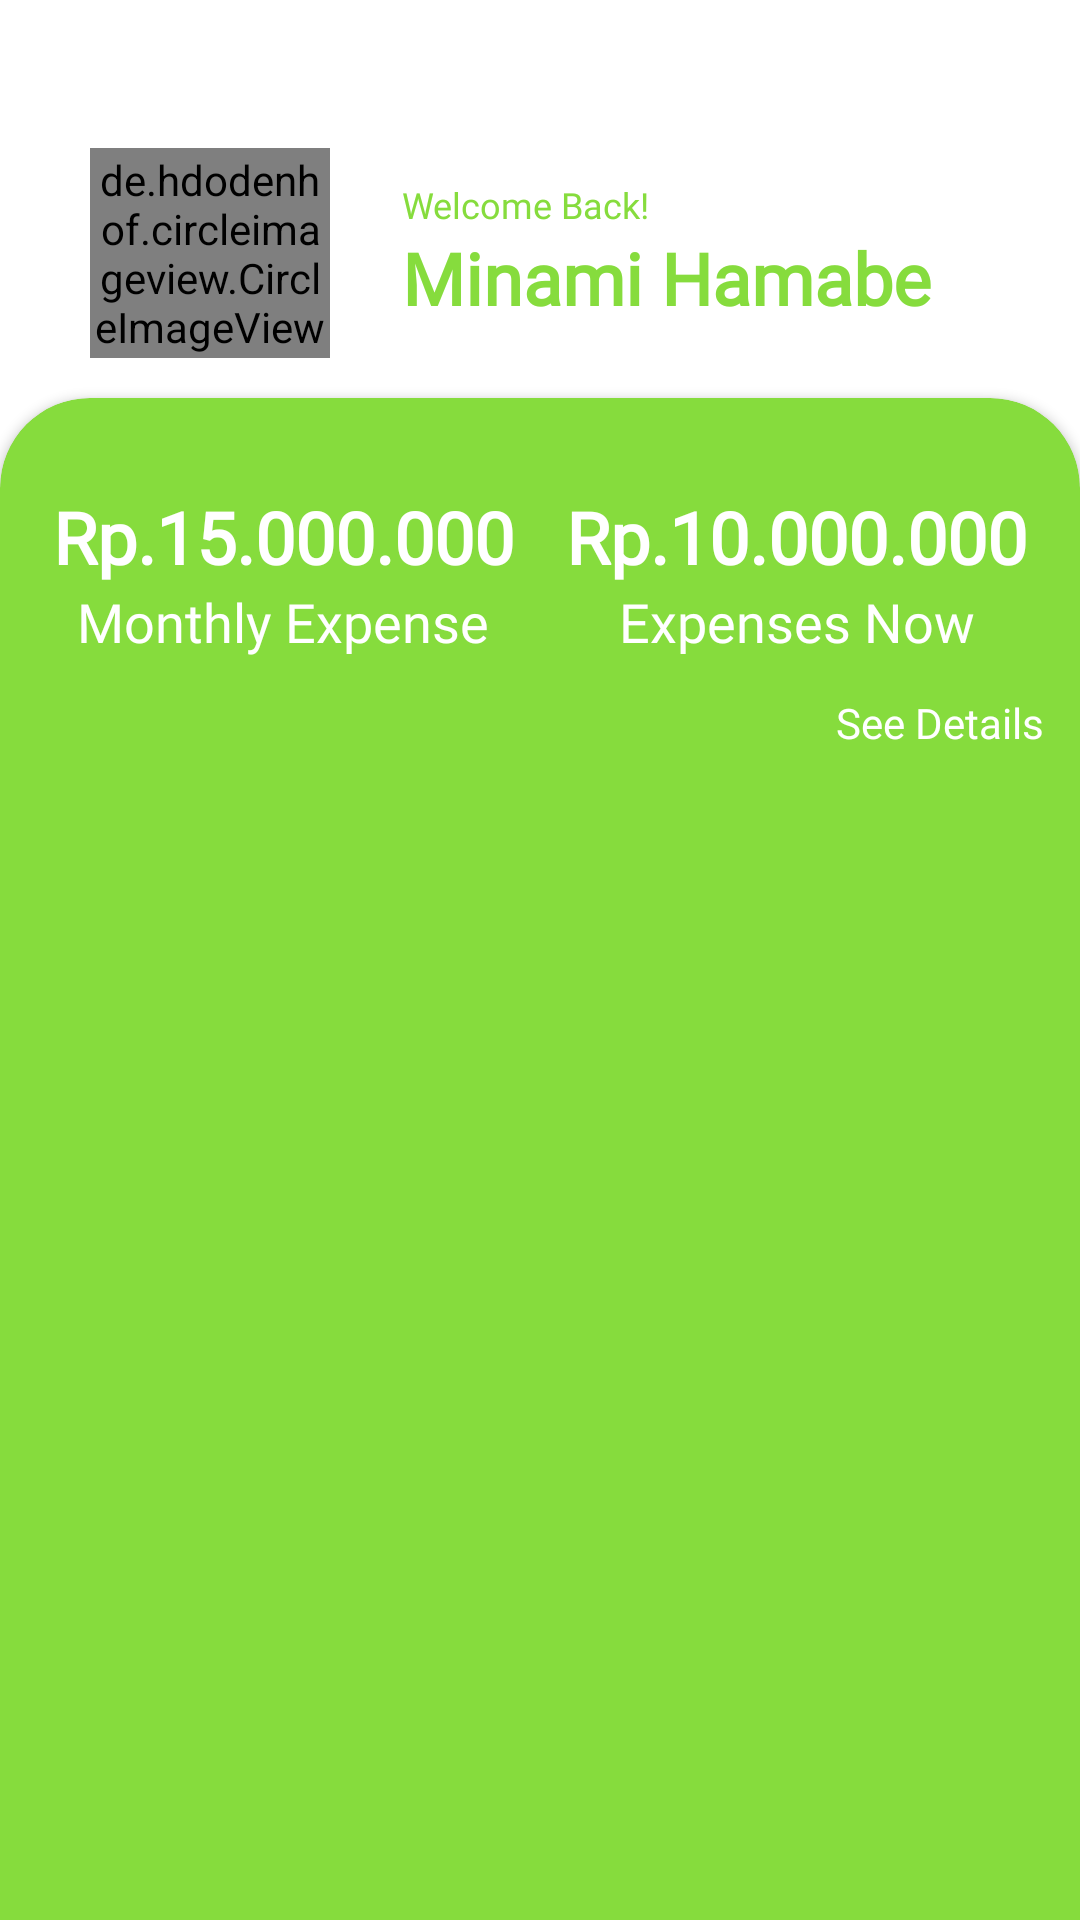

This screen was rendered from an Android layout file. Write that file and the resources it references.
<!-- AndroidManifest.xml: application theme Theme.FinancialTracking -->
<!-- res/layout/activity_home.xml -->
<?xml version="1.0" encoding="utf-8"?>
<androidx.constraintlayout.widget.ConstraintLayout xmlns:android="http://schemas.android.com/apk/res/android"
    xmlns:app="http://schemas.android.com/apk/res-auto"
    xmlns:tools="http://schemas.android.com/tools"
    android:layout_width="match_parent"
    android:layout_height="match_parent"
    android:background="@color/white"
    tools:context=".ui.home.HomeActivity">

    <ImageView
        android:layout_width="40dp"
        android:layout_height="40dp"
        android:background="@drawable/bg_btn_green"
        android:padding="7dp"
        android:layout_marginEnd="12dp"
        android:layout_marginTop="20dp"
        android:src="@drawable/ic_baseline_notifications_24"
        app:layout_constraintEnd_toEndOf="parent"
        app:layout_constraintTop_toTopOf="parent" />

    <de.hdodenhof.circleimageview.CircleImageView
        android:id="@+id/circleImageView"
        android:layout_width="80dp"
        android:layout_height="70dp"
        android:layout_marginStart="30dp"
        android:src="@drawable/fanny_photo"
        app:layout_constraintBottom_toBottomOf="@+id/tv_name"
        app:layout_constraintStart_toStartOf="parent"
        app:layout_constraintTop_toTopOf="@+id/tv_label" />

    <TextView
        android:id="@+id/tv_label"
        style="@style/textGreen16sp"
        android:layout_width="wrap_content"
        android:layout_height="wrap_content"
        android:layout_marginStart="24dp"
        android:layout_marginTop="60dp"
        android:text="Welcome Back!"
        app:layout_constraintStart_toEndOf="@+id/circleImageView"
        app:layout_constraintTop_toTopOf="parent" />

    <TextView
        android:id="@+id/tv_name"
        style="@style/textGreenBold24sp"
        android:layout_width="0dp"
        android:layout_height="wrap_content"
        android:layout_marginStart="24dp"
        android:layout_marginEnd="30dp"
        android:text="Minami Hamabe"
        app:layout_constraintEnd_toEndOf="parent"
        app:layout_constraintStart_toEndOf="@+id/circleImageView"
        app:layout_constraintTop_toBottomOf="@+id/tv_label" />

    <androidx.cardview.widget.CardView
        android:id="@+id/cardView2"
        android:layout_width="match_parent"
        android:layout_height="0dp"
        android:layout_marginTop="24dp"
        android:layout_marginBottom="-30dp"
        android:backgroundTint="@color/green"
        app:cardCornerRadius="30dp"
        app:layout_constraintBottom_toBottomOf="parent"
        app:layout_constraintEnd_toEndOf="parent"
        app:layout_constraintStart_toStartOf="parent"
        app:layout_constraintTop_toBottomOf="@+id/tv_name">

        <androidx.constraintlayout.widget.ConstraintLayout
            android:layout_width="match_parent"
            android:layout_height="match_parent">

            <TextView
                android:id="@+id/tv_income"
                style="@style/textWhiteBold24sp"
                android:layout_width="wrap_content"
                android:layout_height="wrap_content"
                android:layout_marginTop="30dp"
                android:text="Rp.15.000.000"
                app:layout_constraintEnd_toStartOf="@+id/tv_expense"
                app:layout_constraintHorizontal_bias="0.5"
                app:layout_constraintStart_toStartOf="parent"
                app:layout_constraintTop_toTopOf="parent" />

            <TextView
                android:id="@+id/tv_label_income"
                style="@style/textWhite18sp"
                android:layout_width="wrap_content"
                android:layout_height="wrap_content"
                android:text="Monthly Expense"
                app:layout_constraintEnd_toEndOf="@+id/tv_income"
                app:layout_constraintStart_toStartOf="@+id/tv_income"
                app:layout_constraintTop_toBottomOf="@+id/tv_income" />

            <TextView
                android:id="@+id/tv_expense"
                style="@style/textWhiteBold24sp"
                android:layout_width="wrap_content"
                android:layout_height="wrap_content"
                android:layout_marginTop="30dp"
                android:text="Rp.10.000.000"
                app:layout_constraintEnd_toEndOf="parent"
                app:layout_constraintHorizontal_bias="0.5"
                app:layout_constraintStart_toEndOf="@+id/tv_income"
                app:layout_constraintTop_toTopOf="parent" />

            <TextView
                android:id="@+id/tv_label_expense"
                style="@style/textWhite18sp"
                android:layout_width="wrap_content"
                android:layout_height="wrap_content"
                android:text="Expenses Now"
                app:layout_constraintEnd_toEndOf="@+id/tv_expense"
                app:layout_constraintStart_toStartOf="@+id/tv_expense"
                app:layout_constraintTop_toBottomOf="@+id/tv_expense" />

            <TextView
                android:id="@+id/tv_see_details"
                style="@style/textWhite14sp"
                android:layout_width="wrap_content"
                android:layout_height="wrap_content"
                android:layout_marginTop="12dp"
                android:layout_marginEnd="12dp"
                android:text="See Details"
                app:layout_constraintEnd_toEndOf="parent"
                app:layout_constraintTop_toBottomOf="@+id/tv_label_expense" />

            <androidx.recyclerview.widget.RecyclerView
                android:id="@+id/rv_tracking"
                android:layout_width="match_parent"
                android:layout_height="0dp"
                android:layout_marginTop="8dp"
                android:layout_marginBottom="30dp"
                android:clipToPadding="false"
                app:layoutManager="androidx.recyclerview.widget.LinearLayoutManager"
                app:layout_constraintBottom_toBottomOf="parent"
                app:layout_constraintEnd_toEndOf="parent"
                app:layout_constraintStart_toStartOf="parent"
                app:layout_constraintTop_toBottomOf="@+id/tv_see_details"
                tools:listitem="@layout/item_tracking" />

        </androidx.constraintlayout.widget.ConstraintLayout>
    </androidx.cardview.widget.CardView>

</androidx.constraintlayout.widget.ConstraintLayout>
<!-- res/layout/item_tracking.xml (included above) -->
<?xml version="1.0" encoding="utf-8"?>
<androidx.cardview.widget.CardView xmlns:android="http://schemas.android.com/apk/res/android"
    android:layout_width="match_parent"
    android:layout_height="wrap_content"
    xmlns:app="http://schemas.android.com/apk/res-auto"
    android:layout_marginTop="8dp"
    android:layout_marginEnd="8dp"
    android:layout_marginStart="8dp"
    android:layout_marginBottom="8dp"
    app:cardCornerRadius="10dp">

    <androidx.constraintlayout.widget.ConstraintLayout
        android:layout_width="match_parent"
        android:layout_height="wrap_content">

        <ImageView
            android:id="@+id/iv_spend"
            android:layout_width="30dp"
            android:layout_height="30dp"
            android:layout_marginTop="8dp"
            android:layout_marginStart="8dp"
            android:layout_marginBottom="8dp"
            android:background="@drawable/bg_btn_green"
            android:padding="3dp"
            android:src="@drawable/ic_baseline_north_east_24"
            app:layout_constraintBottom_toBottomOf="parent"
            app:layout_constraintStart_toStartOf="parent"
            app:layout_constraintTop_toTopOf="parent" />

        <TextView
            android:id="@+id/tv_price"
            style="@style/textGreen16sp"
            android:layout_width="wrap_content"
            android:layout_height="wrap_content"
            android:layout_marginStart="8dp"
            android:text="Rp.50.000"
            app:layout_constraintStart_toEndOf="@+id/iv_spend"
            app:layout_constraintTop_toTopOf="@+id/iv_spend" />

        <TextView
            android:id="@+id/tv_detail"
            style="@style/textGreen16sp"
            android:layout_width="0dp"
            android:layout_height="wrap_content"
            android:layout_marginStart="8dp"
            android:layout_marginTop="5dp"
            android:layout_marginEnd="8dp"
            android:text="Arabica Coffee, Starbucks"
            app:layout_constraintBottom_toBottomOf="@+id/iv_spend"
            app:layout_constraintEnd_toEndOf="parent"
            app:layout_constraintStart_toEndOf="@+id/iv_spend"
            app:layout_constraintTop_toBottomOf="@+id/tv_price" />

        <TextView
            android:id="@+id/tv_tanggal"
            style="@style/textGreen16sp"
            android:layout_width="wrap_content"
            android:layout_height="wrap_content"
            android:layout_marginTop="5dp"
            android:layout_marginEnd="5dp"
            android:text="12-01-2022"
            app:layout_constraintEnd_toEndOf="parent"
            app:layout_constraintTop_toTopOf="parent" />

    </androidx.constraintlayout.widget.ConstraintLayout>

</androidx.cardview.widget.CardView>
<!-- resources referenced by this layout -->
<resources>
  <color name="green">#86DC3D</color>
  <color name="white">#FFFFFFFF</color>
  <style name="textGreen16sp">
          <item name="android:textColor">@color/green</item>
          <item name="android:fontFamily">@font/poppins_medium</item>
          <item name="android:textSize">12sp</item>
      </style>
  <style name="textGreenBold24sp">
          <item name="android:textColor">@color/green</item>
          <item name="android:fontFamily">@font/poppins_medium</item>
          <item name="android:textStyle">bold</item>
          <item name="android:textSize">24sp</item>
      </style>
  <style name="textWhite14sp">
          <item name="android:textColor">@color/white</item>
          <item name="android:fontFamily">@font/poppins_medium</item>
          <item name="android:textSize">14sp</item>
      </style>
  <style name="textWhite18sp">
          <item name="android:textColor">@color/white</item>
          <item name="android:fontFamily">@font/poppins_medium</item>
          <item name="android:textSize">18sp</item>
      </style>
  <style name="textWhiteBold24sp">
          <item name="android:textColor">@color/white</item>
          <item name="android:fontFamily">@font/poppins_medium</item>
          <item name="android:textStyle">bold</item>
          <item name="android:textSize">24sp</item>
      </style>
  <style name="Theme.FinancialTracking" parent="Theme.MaterialComponents.DayNight.NoActionBar">
          
          <item name="colorPrimary">@color/purple_500</item>
          <item name="colorPrimaryVariant">@color/purple_700</item>
          <item name="colorOnPrimary">@color/white</item>
          
          <item name="colorSecondary">@color/teal_200</item>
          <item name="colorSecondaryVariant">@color/teal_700</item>
          <item name="colorOnSecondary">@color/black</item>
          
          <item name="android:statusBarColor" tools:targetApi="l">@color/green</item>
          
      </style>
  <color name="purple_500">#FF6200EE</color>
  <color name="purple_700">#FF3700B3</color>
  <color name="teal_200">#FF03DAC5</color>
  <color name="teal_700">#FF018786</color>
  <color name="black">#FF000000</color>
</resources>
